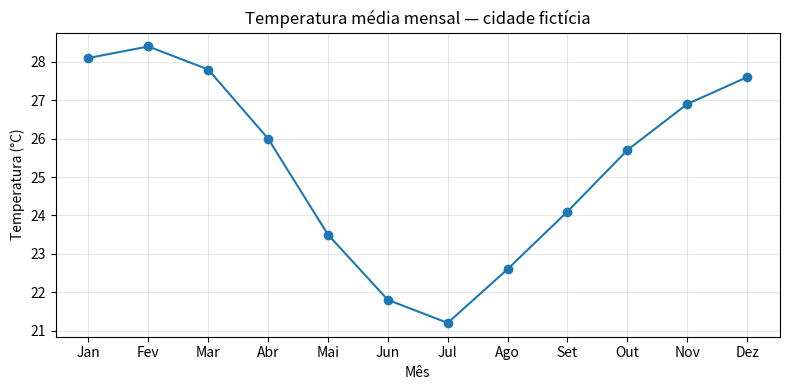

Generate this figure with matplotlib:
import sys

print(f"Python {sys.version}")
assert sys.version_info >= (3, 10), "Atualize seu Python para 3.10 ou mais recente."

import numpy as np
import pandas as pd
import matplotlib.pyplot as plt

print(f"numpy      {np.__version__}")
print(f"pandas     {pd.__version__}")
print("matplotlib OK")

meses = [
    "Jan", "Fev", "Mar", "Abr", "Mai", "Jun",
    "Jul", "Ago", "Set", "Out", "Nov", "Dez",
]
temperatura_c = [28.1, 28.4, 27.8, 26.0, 23.5, 21.8, 21.2, 22.6, 24.1, 25.7, 26.9, 27.6]

df = pd.DataFrame({"mes": meses, "temperatura_c": temperatura_c})
df

df["temperatura_c"].describe()

fig, ax = plt.subplots(figsize=(8, 4))
ax.plot(df["mes"], df["temperatura_c"], marker="o")
ax.set_title("Temperatura média mensal — cidade fictícia")
ax.set_xlabel("Mês")
ax.set_ylabel("Temperatura (°C)")
ax.grid(True, alpha=0.3)
plt.tight_layout()
plt.show()
